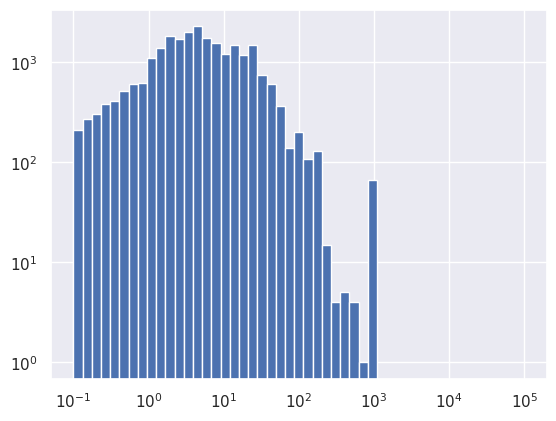

Write the Python code that produced this figure.
# -*- coding: utf-8 -*-
"""
@author: Alessandro
"""
import numpy as np
import matplotlib.pyplot as plt
import seaborn as sns
sns.set()

class InsuredCustomers:
    
    def __init__ (self,
                  initial_number: int,
                  linear_monthly_growth_rate,
                  accident_probability: float,
                  claims_distribution):
        
        self.number_of_customers = initial_number
        self.growth_rate = linear_monthly_growth_rate
        
        # Initialize customer properties to zero
        self.months_insured  = np.zeros(self.number_of_customers)
        self.damages_claimed = np.zeros(self.number_of_customers)
        self.monthly_claim_rate = np.zeros(self.number_of_customers)
        
        if (0 < accident_probability < 1):
            self.accident_probability = accident_probability
        else:
            raise ValueError("Probability of accidents must be > 0.")
            
        self.claims_distribution = claims_distribution


    def add_users(self, n):
        self.months_insured     = np.append(self.months_insured,
                                            np.zeros(n))
        self.damages_claimed    = np.append(self.damages_claimed,
                                            np.zeros(n))
        self.monthly_claim_rate = np.append(self.monthly_claim_rate,
                                            np.zeros(n))


    def update(self, months):
        """Update the population taking into account accidents 
        and new customers"""
        
        # Update time since underwriting       
        self.months_insured += months
        
        # boolean variable which indicates how many had accidents
        accidents = (np.random.rand(self.number_of_customers) 
                                               < self.accident_probability)
        # Record damage claimed, and recalculate mcr
        for customer in accidents.nonzero():
            self.damages_claimed[customer] += self.claims_distribution.sample()
            self.monthly_claim_rate[customer] = (self.damages_claimed[customer] 
                                                    / self.months_insured[customer])
            
        self.add_users(round(self.growth_rate/months))
            
        
class LognormalClaimsModel:

    def __init__ (self, average_claim, log10_std):
        self.mean = np.log(average_claim)
        self.std = np.log(10**log10_std)

    def sample(self):
        # Log claims normally distributed
        claim = np.random.lognormal(mean = self.mean, 
                                    sigma= self.std)
        return claim
    
    
claims_distribution = LognormalClaimsModel(150,0.8)
simulation = InsuredCustomers(30000,0000,0.01,claims_distribution)

for i in range(180):
    simulation.update(1)

claim_rates = simulation.monthly_claim_rate[simulation.monthly_claim_rate != 0]

plt.hist(claim_rates,
         log=True,
         bins=np.logspace(-1,5, 50))
plt.gca().set_xscale("log")
print(f'fair price = {0.01 * claim_rates.mean()}')

plt.show()